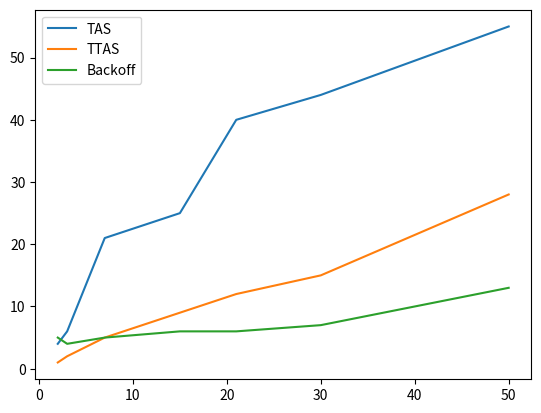

Reproduce this figure in Python.
import matplotlib.pyplot as plt

threads = [2,3,7,15,21,30,50]
timeTAS = [4,6,21,25,40,44,55]
timeTTAS = [1,2,5,9,12,15,28]
timeBackoff = [5,4,5,6,6,7,13]
timeCLH = [3,3,10,1500,2400,2980,4560]
timeMCL = [22,35,256,3900,4800,7200,92520]

plt.plot(threads, timeTAS, label="TAS")
plt.plot(threads, timeTTAS, label="TTAS")
plt.plot(threads, timeBackoff, label="Backoff")
#plt.plot(threads, timeCLH, label="CLHL")
#plt.plot(threads, timeMCL, label="MCL")
plt.legend()
plt.show()
